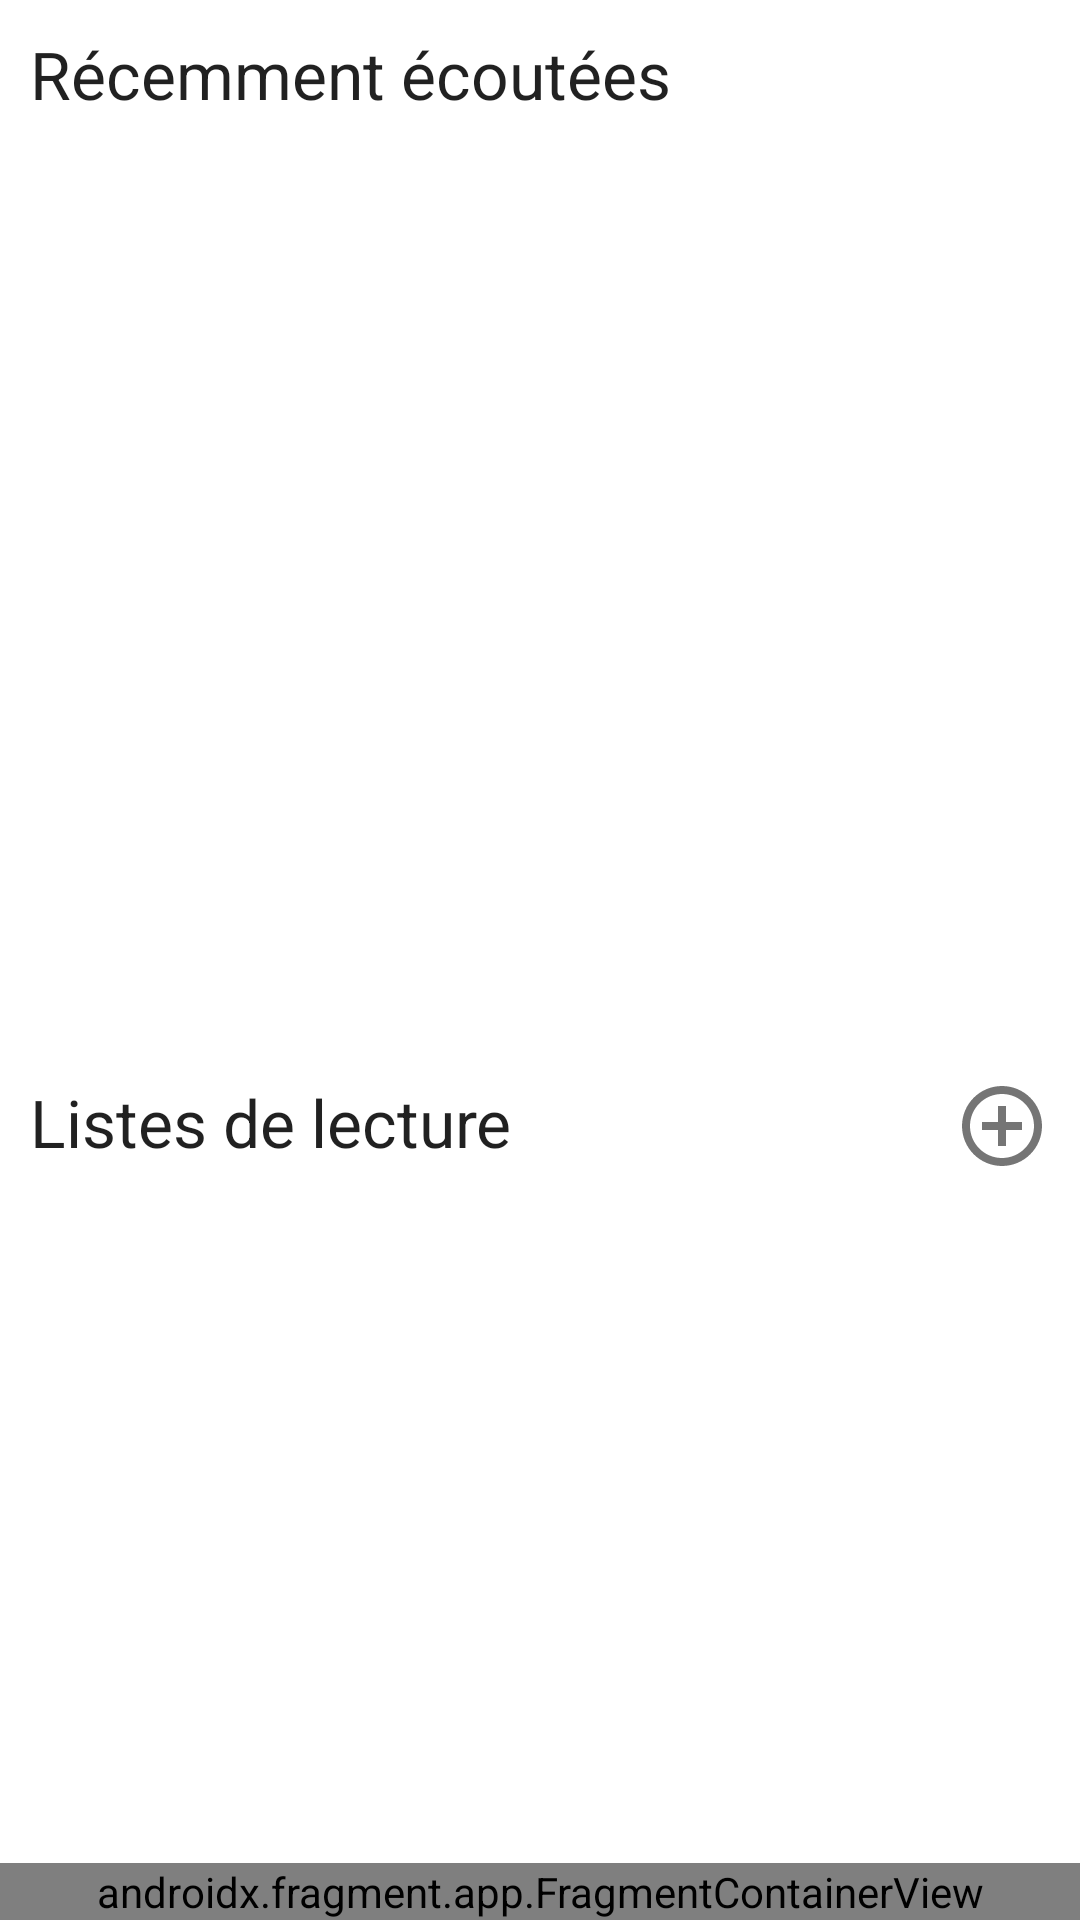

The Android layout XML behind this screen, and the referenced resources:
<!-- AndroidManifest.xml: application theme AppTheme -->
<!-- res/layout/content_main.xml -->
<?xml version="1.0" encoding="utf-8"?>
<LinearLayout xmlns:android="http://schemas.android.com/apk/res/android"
    xmlns:app="http://schemas.android.com/apk/res-auto"
    android:layout_width="match_parent"
    android:layout_height="match_parent"
    app:layout_behavior="@string/appbar_scrolling_view_behavior"
    android:orientation="vertical">

    <TextView
        android:layout_width="match_parent"
        android:layout_height="wrap_content"
        android:text="@string/recent"
        android:layout_margin="10dp"
        android:textAppearance="@style/TextAppearance.AppCompat.Large" />

    <androidx.recyclerview.widget.RecyclerView
        android:id="@+id/listview"
        android:layout_width="match_parent"
        android:layout_height="300dp" />

    <LinearLayout
        android:layout_width="match_parent"
        android:layout_height="wrap_content"
        android:layout_margin="10dp"
        android:orientation="horizontal">

        <TextView
            android:layout_width="0dp"
            android:layout_height="wrap_content"
            android:layout_weight="1"
            android:text="@string/playlists"
            android:textAppearance="@style/TextAppearance.AppCompat.Large" />

        <ImageButton
            android:layout_width="wrap_content"
            android:layout_height="wrap_content"
            android:background="?android:selectableItemBackground"
            android:onClick="newPlaylist"
            app:srcCompat="@drawable/ic_add_circle" />
    </LinearLayout>

    <ListView
        android:id="@+id/playlistview"
        android:layout_width="match_parent"
        android:layout_height="0dp"
        android:layout_weight="1"/>

    <androidx.fragment.app.FragmentContainerView
        android:id="@+id/fragment"
        android:name="com.circle.pegaso.PlayerFragment"
        android:layout_width="match_parent"
        android:layout_height="wrap_content" />
</LinearLayout>
<!-- resources referenced by this layout -->
<resources>
  <!-- drawable ic_add_circle (drawable) -->
  <vector android:alpha="0.54" android:height="32dp"
      android:viewportHeight="24.0" android:viewportWidth="24.0"
      android:width="32dp" xmlns:android="http://schemas.android.com/apk/res/android">
      <path android:fillColor="@color/colorIcon" android:pathData="M13,7h-2v4L7,11v2h4v4h2v-4h4v-2h-4L13,7zM12,2C6.48,2 2,6.48 2,12s4.48,10 10,10 10,-4.48 10,-10S17.52,2 12,2zM12,20c-4.41,0 -8,-3.59 -8,-8s3.59,-8 8,-8 8,3.59 8,8 -3.59,8 -8,8z"/>
  </vector>
  <string name="playlists">Listes de lecture</string>
  <string name="recent">Récemment écoutées</string>
  <style name="AppTheme" parent="Theme.AppCompat.DayNight.DarkActionBar">
          <item name="colorPrimary">@color/colorPrimary</item>
          <item name="colorPrimaryDark">@color/colorPrimaryDark</item>
          <item name="colorAccent">@color/colorAccent</item>
          <item name="android:windowBackground">@color/colorBackground</item>
      </style>
  <color name="colorIcon">#FF000000</color>
  <color name="colorPrimary">#C63131</color>
  <color name="colorPrimaryDark">#AA1818</color>
  <color name="colorAccent">#C63131</color>
  <color name="colorBackground">@android:color/white</color>
</resources>
